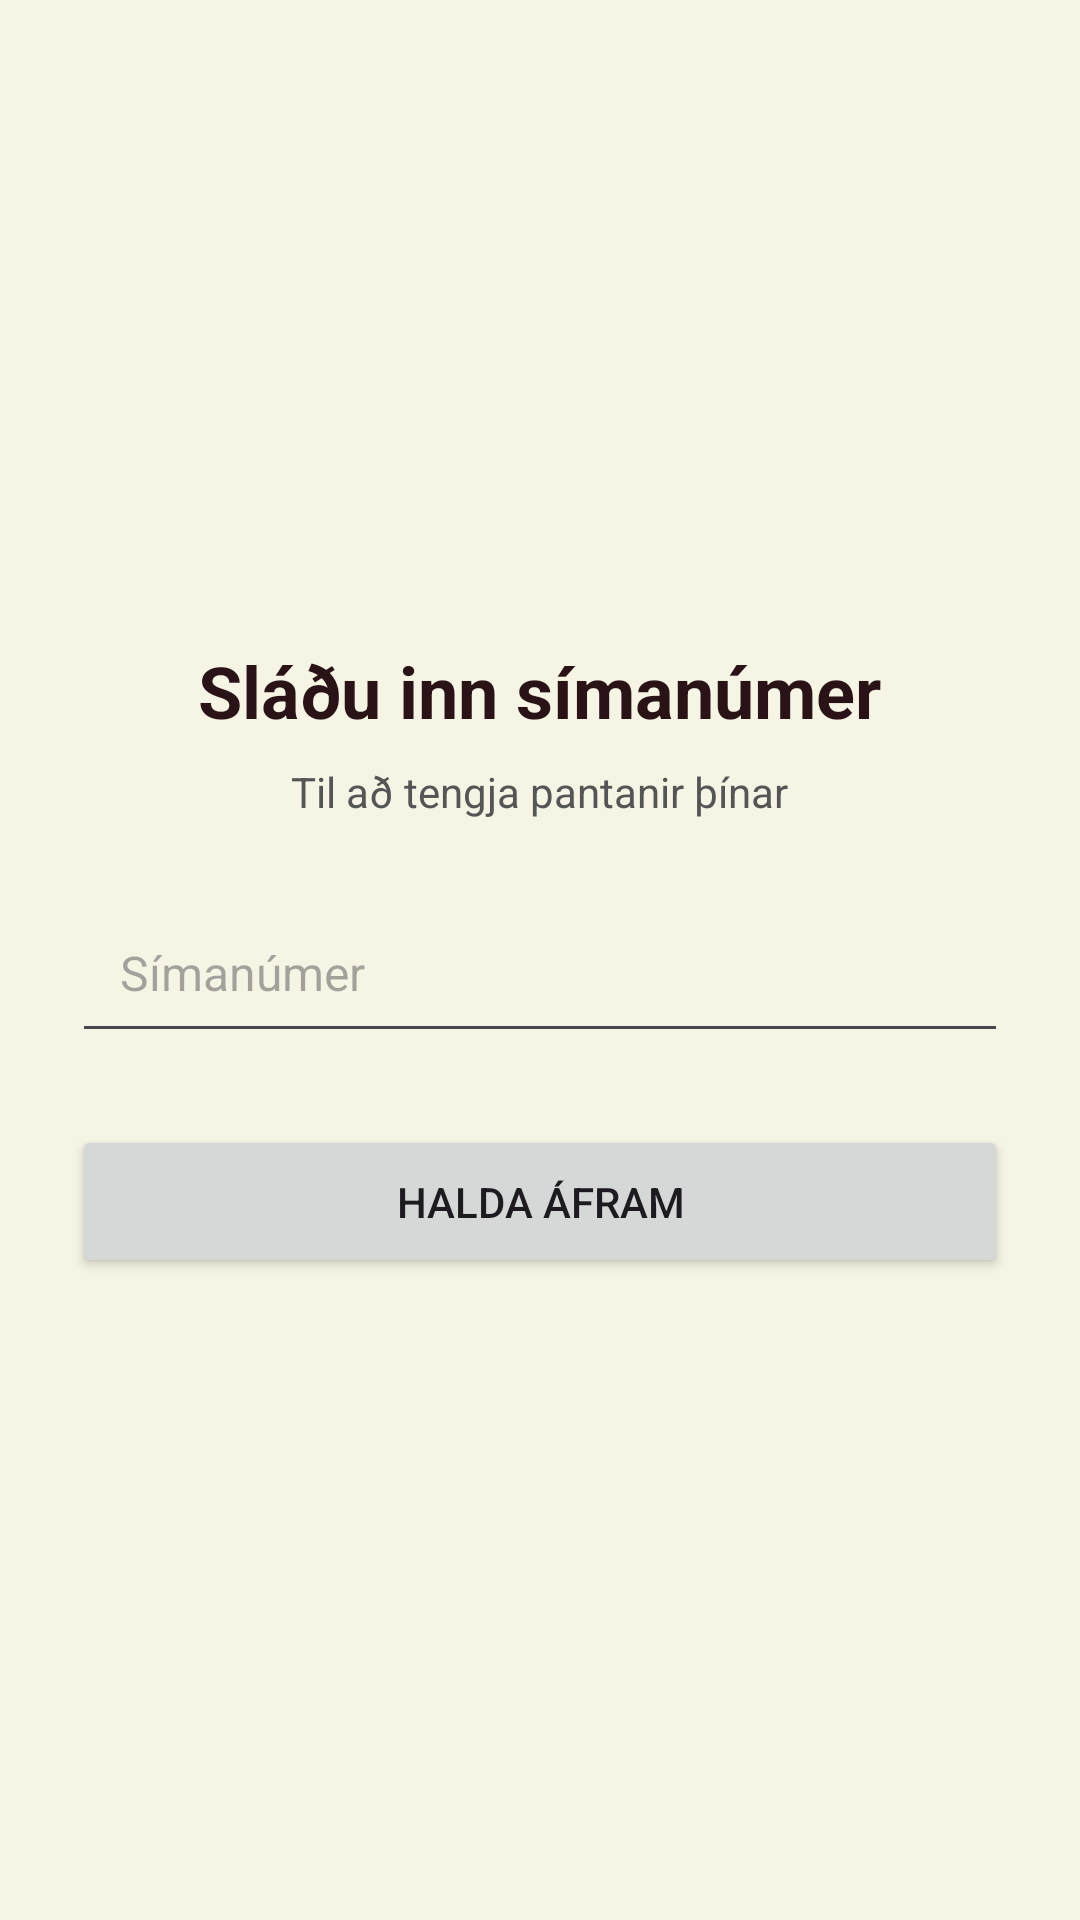

Layout XML and referenced resources for this Android screen:
<!-- AndroidManifest.xml: application theme Theme.Whoopsmobile -->
<!-- res/layout/fragment_phone.xml -->
<?xml version="1.0" encoding="utf-8"?>
<LinearLayout
    xmlns:android="http://schemas.android.com/apk/res/android"
    android:layout_width="match_parent"
    android:layout_height="match_parent"
    android:orientation="vertical"
    android:gravity="center"
    android:padding="24dp"
    android:background="#F6F4E4">

    <TextView
        android:layout_width="wrap_content"
        android:layout_height="wrap_content"
        android:text="@string/enter_phone_title"
        android:textSize="24sp"
        android:textStyle="bold"
        android:textColor="#291317"
        android:gravity="center"/>

    <TextView
        android:layout_width="wrap_content"
        android:layout_height="wrap_content"
        android:layout_marginTop="8dp"
        android:text="@string/enter_phone_subtitle"
        android:textSize="14sp"
        android:textColor="#555555"
        android:gravity="center"/>

    <EditText
        android:id="@+id/etPhone"
        android:layout_width="match_parent"
        android:layout_height="wrap_content"
        android:layout_marginTop="24dp"
        android:hint="@string/phone_hint"
        android:inputType="phone"
        android:maxLines="1"
        android:padding="16dp"
        android:textSize="16sp"/>

    <Button
        android:id="@+id/btnContinue"
        android:layout_width="match_parent"
        android:layout_height="wrap_content"
        android:layout_marginTop="24dp"
        android:text="@string/continue_text"
        android:padding="16dp"/>
</LinearLayout>
<!-- resources referenced by this layout -->
<resources>
  <string name="continue_text">Halda áfram</string>
  <string name="enter_phone_subtitle">Til að tengja pantanir þínar</string>
  <string name="enter_phone_title">Sláðu inn símanúmer</string>
  <string name="phone_hint">Símanúmer</string>
  <style name="Theme.Whoopsmobile" parent="Base.Theme.Whoopsmobile" />
  <style name="Base.Theme.Whoopsmobile" parent="Theme.Material3.DayNight.NoActionBar">
          
          
      </style>
</resources>
